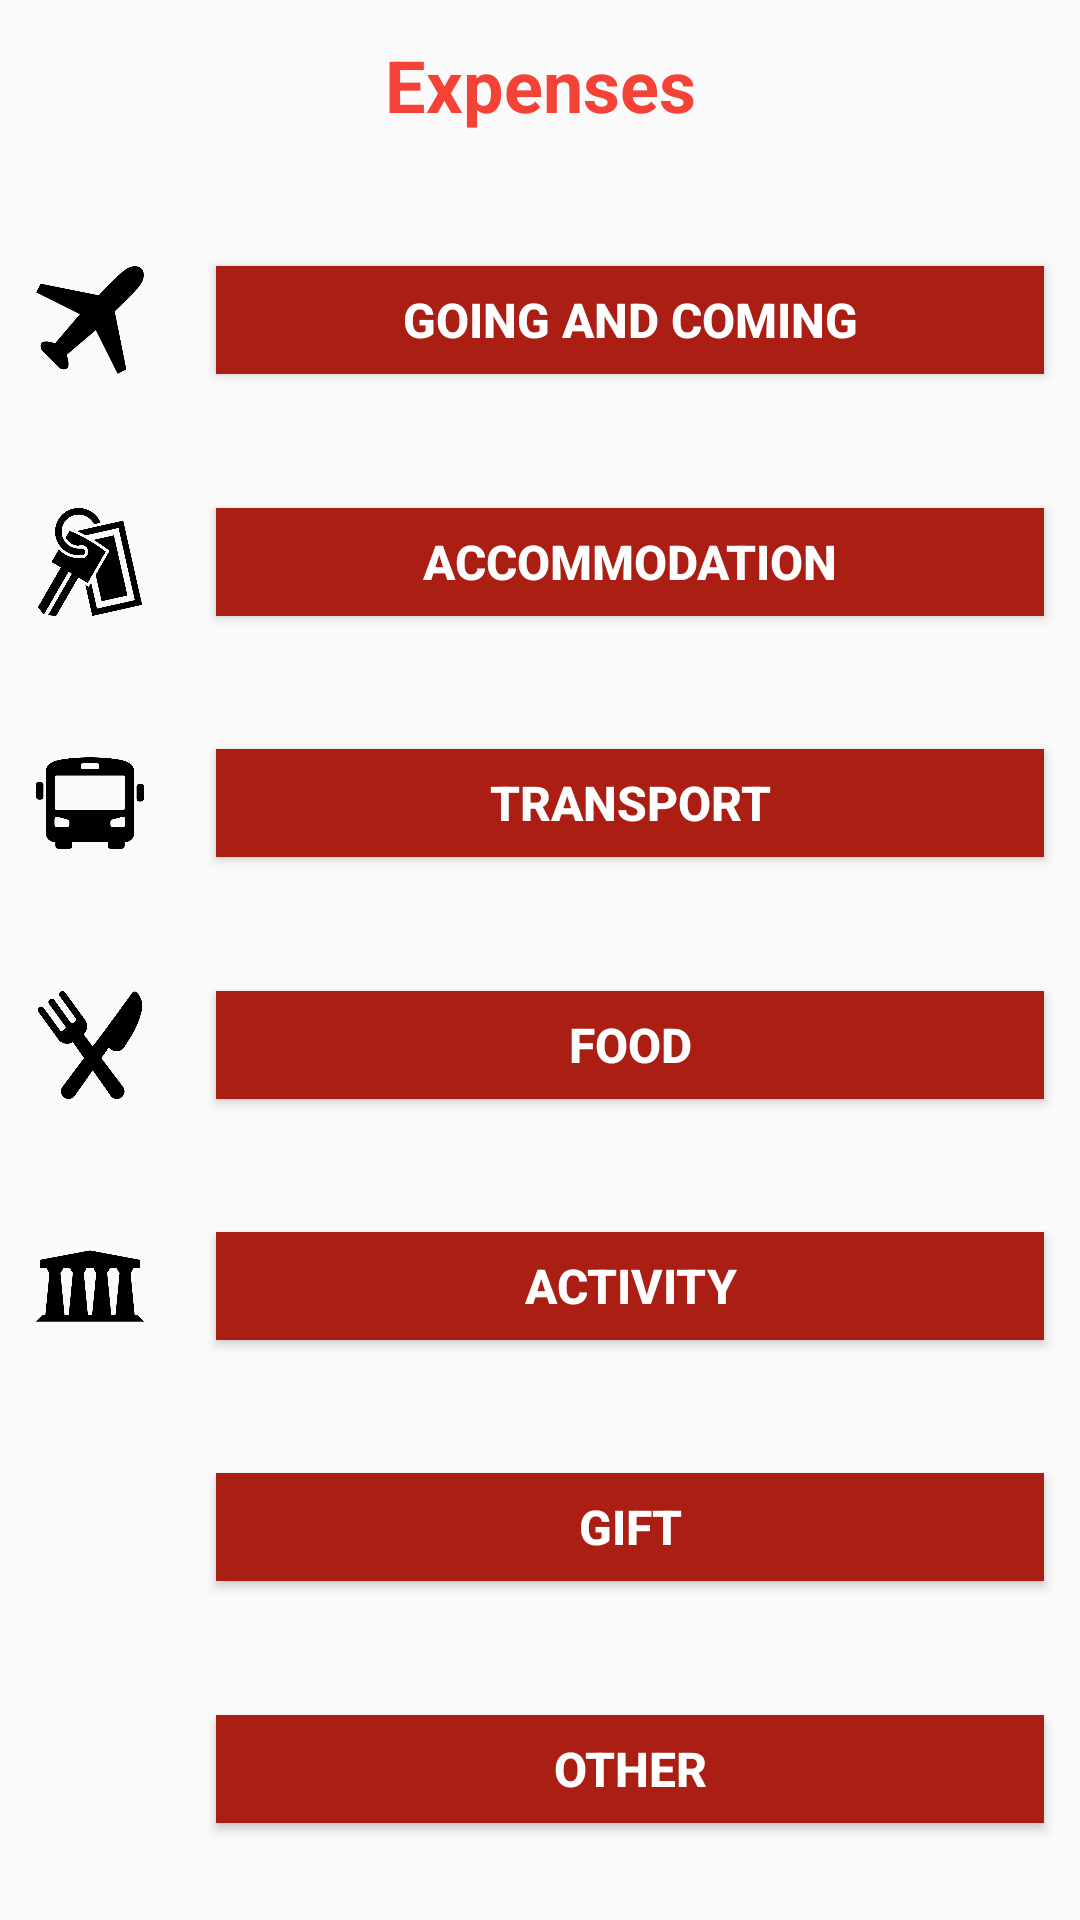

Layout XML and referenced resources for this Android screen:
<!-- AndroidManifest.xml: application theme Theme.OnTheRoad -->
<!-- res/layout/activity_cost_type.xml -->
<?xml version="1.0" encoding="utf-8"?>
<androidx.constraintlayout.widget.ConstraintLayout xmlns:android="http://schemas.android.com/apk/res/android"
    xmlns:app="http://schemas.android.com/apk/res-auto"
    xmlns:tools="http://schemas.android.com/tools"
    android:layout_width="match_parent"
    android:layout_height="match_parent"
    tools:context=".trip.CostTypeActivity">

    <TextView
        android:id="@+id/cost_type_title"
        android:layout_width="match_parent"
        android:layout_height="wrap_content"
        style="@style/Title"
        android:text="@string/expenses"
        app:layout_constraintTop_toTopOf="parent">
    </TextView>

    <ImageView
        android:id="@+id/cost_type_image_going"
        style="@style/ButtonImage"
        android:src="@drawable/icon_going"
        app:layout_constraintTop_toTopOf="@id/cost_type_button_going"
        app:layout_constraintBottom_toBottomOf="@id/cost_type_button_going"
        app:layout_constraintLeft_toLeftOf="parent"
        app:layout_constraintRight_toLeftOf="@id/cost_type_button_going"
        />

    <Button
        android:id="@+id/cost_type_button_going"
        android:layout_width="0px"
        style="@style/ButtonType"
        android:text="@string/going"
        app:layout_constraintTop_toBottomOf="@id/cost_type_title"
        app:layout_constraintRight_toRightOf="parent"
        app:layout_constraintLeft_toRightOf="@id/cost_type_image_going"
        app:layout_constraintBottom_toTopOf="@id/cost_type_button_accommodation"/>

    <ImageView
        android:id="@+id/cost_type_image_accommodation"
        style="@style/ButtonImage"
        android:src="@drawable/icon_accommodation"
        app:layout_constraintTop_toTopOf="@id/cost_type_button_accommodation"
        app:layout_constraintBottom_toBottomOf="@id/cost_type_button_accommodation"
        app:layout_constraintLeft_toLeftOf="parent"
        app:layout_constraintRight_toLeftOf="@id/cost_type_button_accommodation"
        />

    <Button
        android:id="@+id/cost_type_button_accommodation"
        style="@style/ButtonType"
        android:text="@string/accommodation"
        app:layout_constraintTop_toBottomOf="@id/cost_type_button_going"
        app:layout_constraintBottom_toTopOf="@id/cost_type_button_transport"
        app:layout_constraintRight_toRightOf="parent"
        app:layout_constraintLeft_toRightOf="@id/cost_type_image_accommodation"/>

    <ImageView
        android:id="@+id/cost_type_image_transport"
        style="@style/ButtonImage"
        android:src="@drawable/icon_transport"
        app:layout_constraintTop_toTopOf="@id/cost_type_button_transport"
        app:layout_constraintBottom_toBottomOf="@id/cost_type_button_transport"
        app:layout_constraintLeft_toLeftOf="parent"
        app:layout_constraintRight_toLeftOf="@id/cost_type_button_transport"
        />

    <Button
        android:id="@+id/cost_type_button_transport"
        style="@style/ButtonType"
        android:text="@string/transport"
        app:layout_constraintTop_toBottomOf="@id/cost_type_button_accommodation"
        app:layout_constraintBottom_toTopOf="@id/cost_type_button_food"
        app:layout_constraintRight_toRightOf="parent"
        app:layout_constraintLeft_toRightOf="@id/cost_type_image_transport"/>

    <ImageView
    android:id="@+id/cost_type_image_food"
    style="@style/ButtonImage"
    android:src="@drawable/icon_food"
    app:layout_constraintTop_toTopOf="@id/cost_type_button_food"
    app:layout_constraintBottom_toBottomOf="@id/cost_type_button_food"
    app:layout_constraintLeft_toLeftOf="parent"
    app:layout_constraintRight_toLeftOf="@id/cost_type_button_food"
    />

    <Button
        android:id="@+id/cost_type_button_food"
        style="@style/ButtonType"
        android:text="@string/food"
        app:layout_constraintTop_toBottomOf="@id/cost_type_button_transport"
        app:layout_constraintBottom_toTopOf="@id/cost_type_button_activity"
        app:layout_constraintRight_toRightOf="parent"
        app:layout_constraintLeft_toRightOf="@id/cost_type_image_food"/>

    <ImageView
    android:id="@+id/cost_type_image_activity"
    style="@style/ButtonImage"
    android:src="@drawable/icon_activities"
    app:layout_constraintTop_toTopOf="@id/cost_type_button_activity"
    app:layout_constraintBottom_toBottomOf="@id/cost_type_button_activity"
    app:layout_constraintLeft_toLeftOf="parent"
    app:layout_constraintRight_toLeftOf="@id/cost_type_button_activity"
    />

    <Button
        android:id="@+id/cost_type_button_activity"
        style="@style/ButtonType"
        android:text="@string/activity"
        app:layout_constraintTop_toBottomOf="@id/cost_type_button_food"
        app:layout_constraintBottom_toTopOf="@id/cost_type_button_gift"
        app:layout_constraintRight_toRightOf="parent"
        app:layout_constraintLeft_toRightOf="@id/cost_type_image_activity"/>

    <ImageView
        android:id="@+id/cost_type_image_gift"
        style="@style/ButtonImage"
        android:src="@drawable/icon_gift"
        app:layout_constraintTop_toTopOf="@id/cost_type_button_gift"
        app:layout_constraintBottom_toBottomOf="@id/cost_type_button_gift"
        app:layout_constraintLeft_toLeftOf="parent"
        app:layout_constraintRight_toLeftOf="@id/cost_type_button_gift"
        />

    <Button
        android:id="@+id/cost_type_button_gift"
        style="@style/ButtonType"
        android:text="@string/gift"
        app:layout_constraintTop_toBottomOf="@id/cost_type_button_activity"
        app:layout_constraintBottom_toTopOf="@id/cost_type_button_other"
        app:layout_constraintRight_toRightOf="parent"
        app:layout_constraintLeft_toRightOf="@id/cost_type_image_gift"/>

    <ImageView
        android:id="@+id/cost_type_image_other"
        style="@style/ButtonImage"
        android:src="@drawable/icon_other"
        app:layout_constraintTop_toTopOf="@id/cost_type_button_other"
        app:layout_constraintBottom_toBottomOf="@id/cost_type_button_other"
        app:layout_constraintLeft_toLeftOf="parent"
        app:layout_constraintRight_toLeftOf="@id/cost_type_button_other"
        />

    <Button
        android:id="@+id/cost_type_button_other"
        style="@style/ButtonType"
        android:text="@string/other"
        app:layout_constraintTop_toBottomOf="@id/cost_type_button_gift"
        app:layout_constraintRight_toRightOf="parent"
        app:layout_constraintLeft_toRightOf="@id/cost_type_image_other"
        app:layout_constraintBottom_toBottomOf="parent"/>

</androidx.constraintlayout.widget.ConstraintLayout>
<!-- resources referenced by this layout -->
<resources>
  <!-- drawable icon_accommodation: png bitmap (drawable, 42686 bytes) -->
  <!-- drawable icon_activities: png bitmap (drawable, 21858 bytes) -->
  <!-- drawable icon_food: png bitmap (drawable, 31923 bytes) -->
  <!-- drawable icon_gift: png bitmap (mipmap-hdpi, 22776 bytes) -->
  <!-- drawable icon_going: png bitmap (drawable, 22359 bytes) -->
  <!-- drawable icon_other: png bitmap (mipmap-hdpi, 21305 bytes) -->
  <!-- drawable icon_transport: png bitmap (drawable, 22789 bytes) -->
  <string name="accommodation">Accommodation</string>
  <string name="activity">Activity</string>
  <string name="expenses">Expenses</string>
  <string name="food">Food</string>
  <string name="gift">Gift</string>
  <string name="going">Going and coming</string>
  <string name="other">Other</string>
  <string name="transport">Transport</string>
  <style name="ButtonImage">
          <item name="android:layout_width">@dimen/button_size</item>
          <item name="android:layout_height">@dimen/button_size</item>
          <item name="android:layout_margin">@dimen/default_padding</item>
      </style>
  <style name="ButtonType">
          <item name="layout_constraintHorizontal_bias">0.7</item>
          <item name="android:layout_height">@dimen/button_size</item>
          <item name="android:layout_width">0px</item>
          <item name="android:textSize">@dimen/size_text</item>
          <item name="android:textStyle">bold</item>
          <item name="android:textColor">@color/colorBlank</item>
          <item name="android:layout_margin">@dimen/default_padding</item>
          <item name="android:background">@color/colorPrimaryDark</item>
      </style>
  <style name="Title">
          <item name="android:textColor">@color/colorPrimary</item>
          <item name="android:textSize">@dimen/size_text_title</item>
          <item name="android:textAlignment">center</item>
          <item name="android:textStyle">bold</item>
          <item name="android:padding">@dimen/default_padding</item>
          <item name="android:layout_width">0dp</item>
          <item name="android:layout_height">wrap_content</item>
      </style>
  <style name="Theme.OnTheRoad" parent="Theme.AppCompat.DayNight.NoActionBar">
          
          <item name="colorPrimary">@color/colorPrimary</item>
          <item name="colorPrimaryVariant">@color/colorAccent</item>
          <item name="colorPrimaryDark">@color/colorPrimaryDark</item>
          <item name="colorOnPrimary">@color/colorBlank</item>
  
      </style>
  <dimen name="button_size">36sp</dimen>
  <dimen name="default_padding">12sp</dimen>
  <dimen name="size_text">16sp</dimen>
  <color name="colorBlank">#ffffff</color>
  <color name="colorPrimaryDark">#AA1E13</color>
  <color name="colorPrimary">#F44336</color>
  <dimen name="size_text_title">24sp</dimen>
  <color name="colorAccent">#FF9800</color>
</resources>
